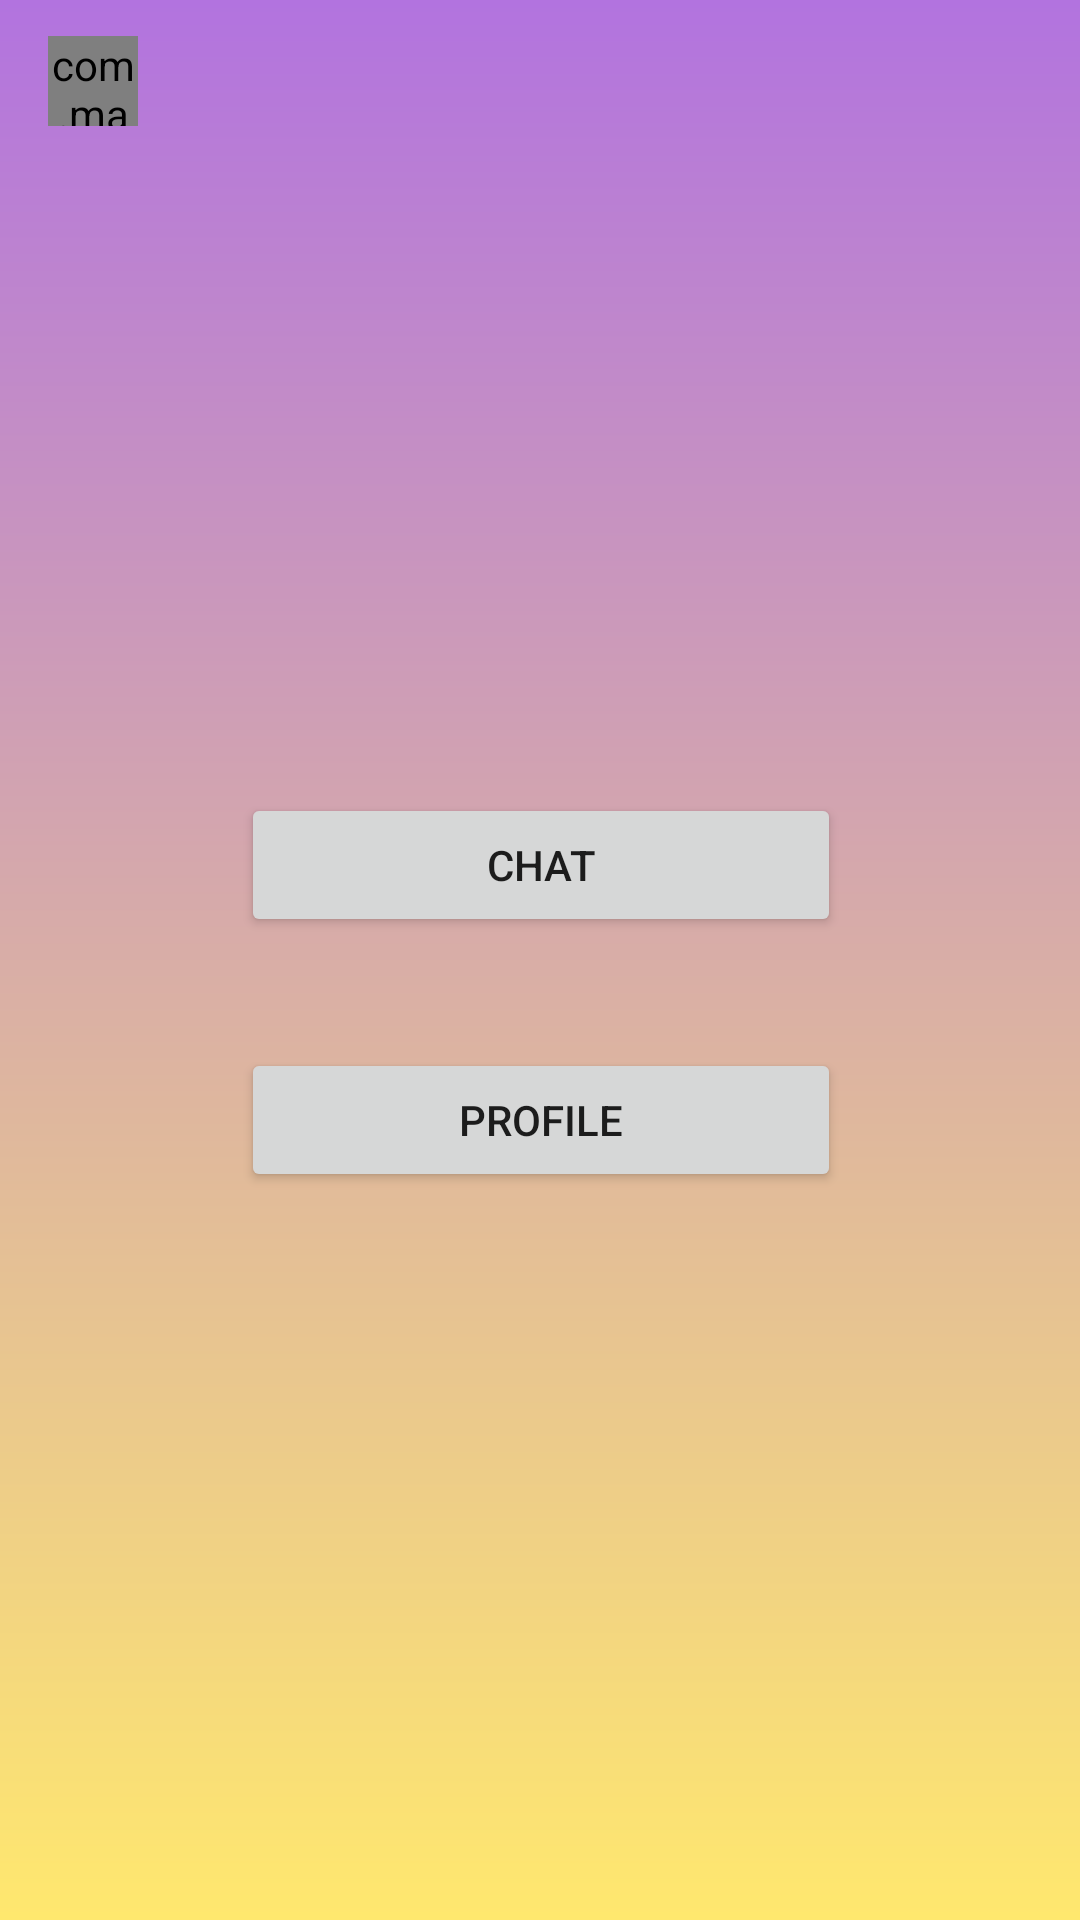

The Android layout XML behind this screen, and the referenced resources:
<!-- AndroidManifest.xml: application theme Theme.MyTravelApp -->
<!-- res/layout/activity_guide_main.xml -->
<?xml version="1.0" encoding="utf-8"?>
<androidx.constraintlayout.widget.ConstraintLayout xmlns:android="http://schemas.android.com/apk/res/android"
    xmlns:app="http://schemas.android.com/apk/res-auto"
    xmlns:tools="http://schemas.android.com/tools"
    android:layout_width="match_parent"
    android:layout_height="match_parent"
    android:animateLayoutChanges="true"
    android:background="@drawable/gradient_background"
    tools:context=".activities.TouristMainActivity">

    <com.makeramen.roundedimageview.RoundedImageView
        android:id="@+id/imageProfile"
        android:layout_width="30dp"
        android:layout_height="30dp"
        android:layout_marginStart="16dp"
        android:layout_marginTop="12dp"
        android:background="@drawable/background_icon"
        android:scaleType="centerCrop"
        app:layout_constraintStart_toStartOf="parent"
        app:layout_constraintTop_toTopOf="parent"
        app:riv_corner_radius="8dp" />

    <androidx.appcompat.widget.AppCompatImageView
        android:id="@+id/imageSignOut"
        android:layout_width="30dp"
        android:layout_height="30dp"
        android:layout_marginTop="12dp"
        android:layout_marginEnd="16dp"
        android:background="@drawable/background_icon"
        android:padding="6dp"
        android:src="@drawable/ic_logout"
        app:layout_constraintEnd_toEndOf="parent"
        app:layout_constraintTop_toTopOf="parent"
        app:tint="@color/white" />

    <TextView
        android:id="@+id/textName"
        android:layout_width="0dp"
        android:layout_height="wrap_content"
        android:layout_marginStart="8dp"
        android:layout_marginEnd="8dp"
        android:ellipsize="end"
        android:gravity="center"
        android:maxLines="1"
        android:textColor="@color/white"
        android:textSize="14sp"
        android:textStyle="bold"
        app:layout_constraintBottom_toBottomOf="@id/imageProfile"
        app:layout_constraintEnd_toStartOf="@id/imageSignOut"
        app:layout_constraintStart_toEndOf="@id/imageProfile"
        app:layout_constraintTop_toTopOf="@id/imageProfile" />

    <Button
        android:id="@+id/buttonPage2"
        android:layout_width="200dp"
        android:layout_height="wrap_content"
        android:text="@string/chat"
        app:layout_constraintBottom_toBottomOf="parent"
        app:layout_constraintEnd_toEndOf="parent"
        app:layout_constraintHorizontal_bias="0.502"
        app:layout_constraintHorizontal_weight="1"
        app:layout_constraintStart_toStartOf="parent"
        app:layout_constraintTop_toBottomOf="@id/imageProfile"
        app:layout_constraintVertical_bias="0.404" />

    <Button
        android:id="@+id/buttonProfile"
        android:layout_width="200dp"
        android:layout_height="wrap_content"
        android:text="@string/profile"
        app:layout_constraintBottom_toBottomOf="parent"
        app:layout_constraintEnd_toEndOf="parent"
        app:layout_constraintHorizontal_bias="0.502"
        app:layout_constraintHorizontal_weight="1"
        app:layout_constraintStart_toStartOf="parent"
        app:layout_constraintTop_toBottomOf="@id/buttonPage2"
        app:layout_constraintVertical_bias="0.132" />

</androidx.constraintlayout.widget.ConstraintLayout>
<!-- resources referenced by this layout -->
<resources>
  <color name="white">#FFFFFF</color>
  <!-- drawable gradient_background (drawable) -->
  <shape xmlns:android="http://schemas.android.com/apk/res/android"
      android:shape="rectangle">
      <gradient
          android:angle="85"
          android:startColor="#B273DF"
          android:endColor="#FFE86E"
          android:type="linear"/>
  </shape>
  <string name="chat">Chat</string>
  <string name="profile">Profile</string>
  <style name="Theme.MyTravelApp" parent="Theme.MaterialComponents.Light">
          <item name="colorPrimary">@color/primary</item>
          <item name="android:statusBarColor">@color/primary</item>
      </style>
  <color name="primary">#4B0082</color>
</resources>
